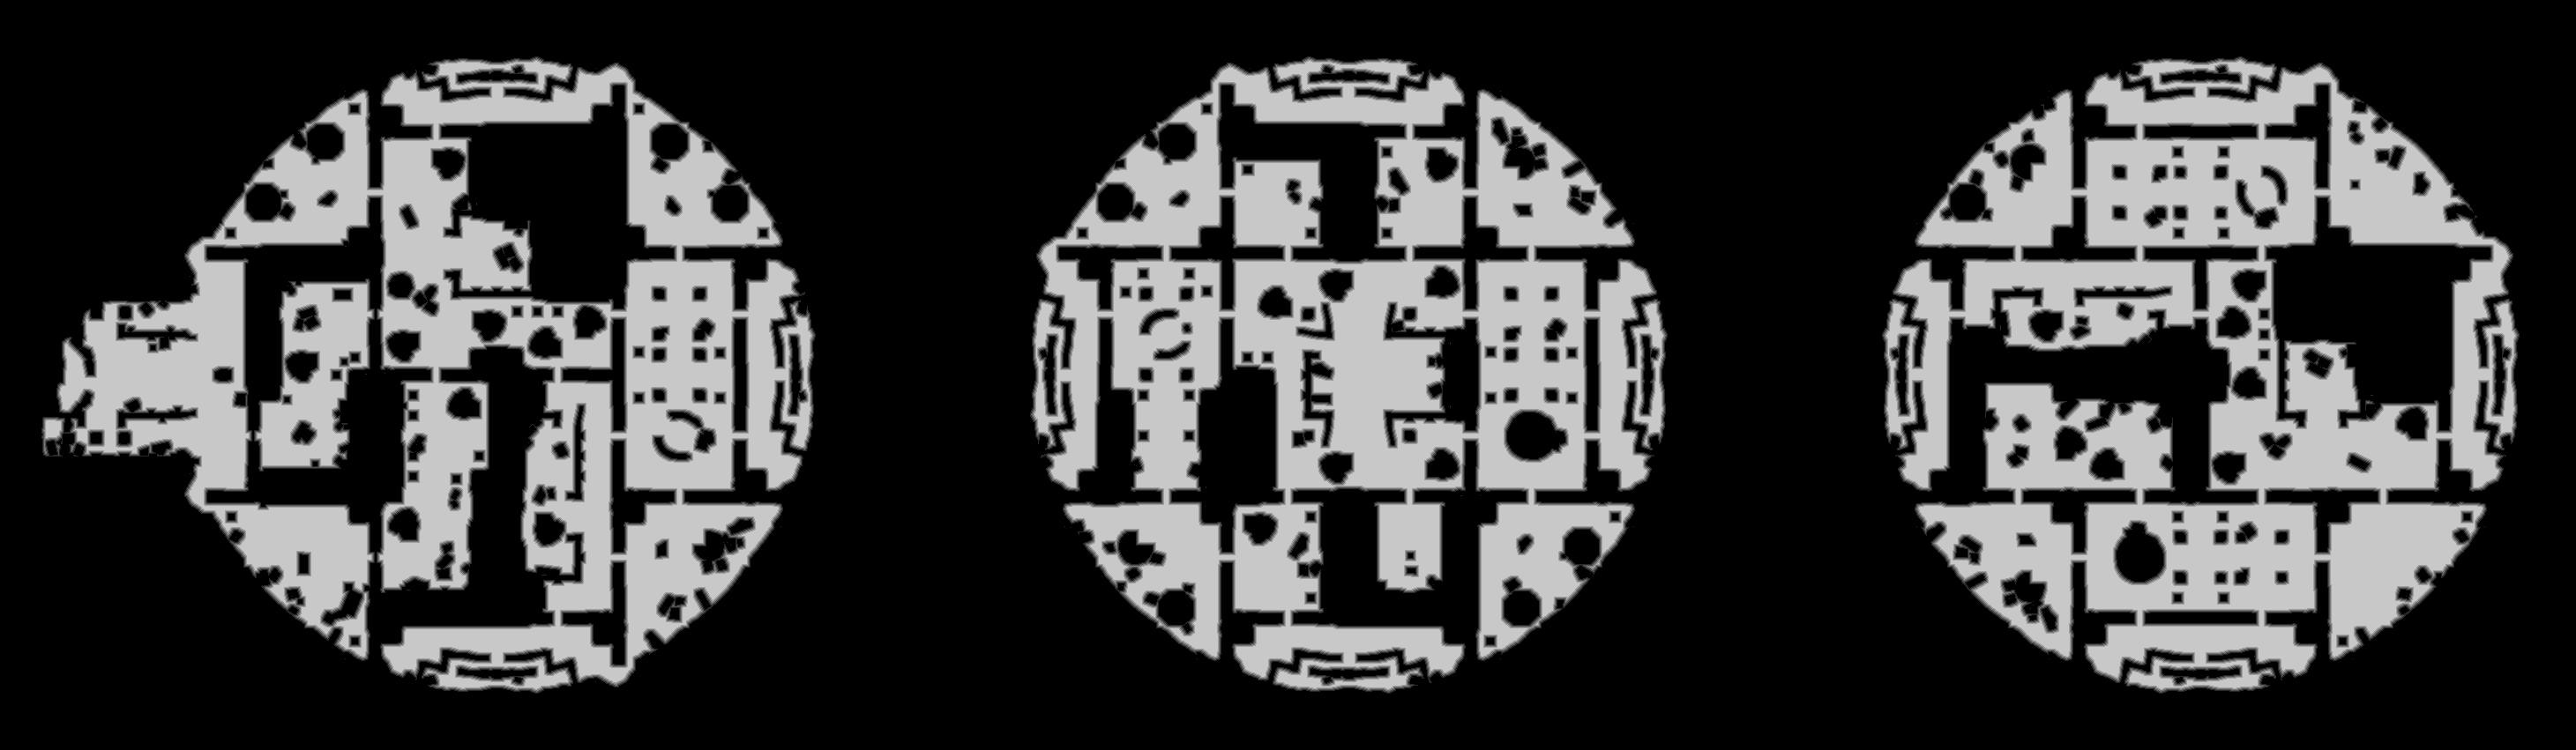

Source data for this figure (header and first rows):
truth	truth_39bdbdfcc48.tsv
layer	melee
source	walk_3
read	2026-11-18 17:31:37
width	2921
height	851
stride	1461
base	0x39ba7990000
origin	0x490010
score	0.9672
iou_melee	0.9672
iou_ranged	0.7777
nibble	0	1628840
nibble	1	64094
nibble	2	63847
nibble	3	64004
nibble	4	63670
nibble	5	601316
